Run: headless pygame with SDL's dummy video driver; simulated clock (each Clock.tick advances the game by its frame time, no real sleeping); random seed 0; keys injected as events and as key.get_pressed() state; mouse plan: one left click at the window centre at the start of phase 2, then a move to the lower-right quarter at the start of phase 3.
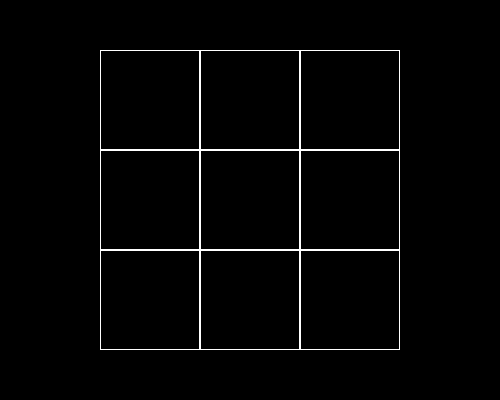
Frame 1 of 4 · flips 1–60 · no input
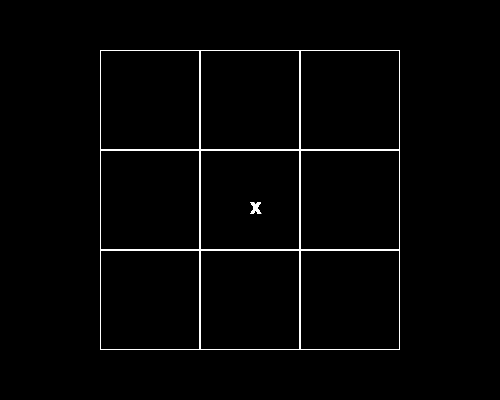
Frame 2 of 4 · flips 61–180 · clicked the window centre · tapped SPACE, RETURN · held RIGHT (→), D
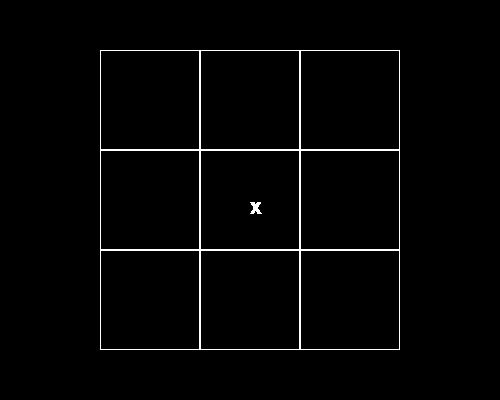
Frame 3 of 4 · flips 181–300 · moved the mouse to the lower-right quarter · held DOWN (↓), S
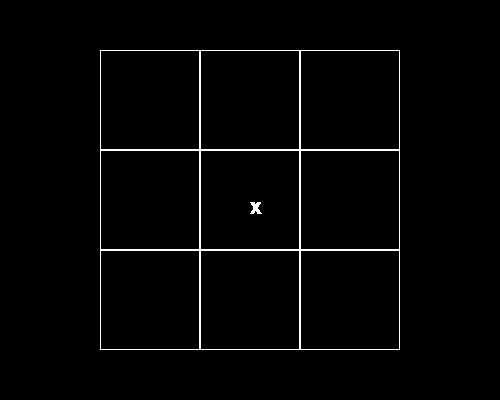
Frame 4 of 4 · flips 301–420 · held LEFT (←), A, UP (↑), W

The pygame program that drew these frames:

import pygame,random,time


white=(255,255,255)
black=(0,0,0)
red=(255,0,0)
blue=(0,0,255)
green=(0,255,0)
rect1=[-1,-1,-1,-1,-1,-1,-1,-1,-1]
matrix=[[-1,-1,-1],[-1,-1,-1],[-1,-1,-1]]
pygame.init()
screen_height=400
screen_width=500
window=pygame.display.set_mode((screen_width,screen_height))
pygame.display.set_caption("TicTacToe")
fps=30
clock=pygame.time.Clock()

font=pygame.font.Font(None,25)

def msgToScrn(msg,color,mx,my):
    screen_text=font.render(msg,True,color)
    window.blit(screen_text,[mx,my])
def displayMove(msg,color,mx,my):
    screen_text = font.render(msg, True, color)
    window.blit(screen_text, [mx, my])


def drawTemplate(disp_x,disp_y):

    rect1[0] =pygame.draw.rect(window, white, [100, 50, 100, 100], 1)
    rect1[1] =pygame.draw.rect(window, white, [200, 50, 100, 100], 1)
    rect1[2] =pygame.draw.rect(window, white, [300, 50, 100, 100], 1)

    rect1[3] =pygame.draw.rect(window, white, [100, 150, 100, 100], 1)
    rect1[4] =pygame.draw.rect(window, white, [200, 150, 100, 100], 1)
    rect1[5] =pygame.draw.rect(window, white, [300, 150, 100, 100], 1)

    rect1[6] =pygame.draw.rect(window, white, [100, 250, 100, 100], 1)
    rect1[7] =pygame.draw.rect(window, white, [200, 250, 100, 100], 1)
    rect1[8] =pygame.draw.rect(window, white, [300, 250, 100, 100], 1)

    for i in range(0,3):
        for j in range(0,3):
            if(matrix[i][j]==-1):
                displayMove("", white, disp_x[i][j],disp_y[i][j])
            elif(matrix[i][j]==0):
                displayMove("0",white, disp_x[i][j], disp_y[i][j])
            elif (matrix[i][j] == 1):
                displayMove("X", white, disp_x[i][j], disp_y[i][j])


def gameLoop():
    turn=1
    played=0
    game_exit=False
    winner=-1
    disp_x=[[-1,-1,-1],[-1,-1,-1],[-1,-1,-1]]
    disp_y=[[-1,-1,-1],[-1,-1,-1],[-1,-1,-1]]

    stop=0
    while not game_exit:
        for event in pygame.event.get():
            if event.type == pygame.QUIT:
                game_exit = True
                break

            elif event.type==pygame.MOUSEBUTTONDOWN and stop==0:

                mouse_x,mouse_y = pygame.mouse.get_pos()
                if mouse_x in range(100,400):
                    if mouse_y in range(50,350):
                        if mouse_x in range (100,200):
                            if mouse_y in range(50,150) and matrix[0][0]==-1:
                                matrix[0][0]=turn
                                disp_x[0][0]=150
                                disp_y[0][0]=100
                                played=1

                            elif mouse_y in range(150, 250)and matrix[0][1]==-1:
                                matrix[0][1] = turn
                                disp_x[0][1] = 150
                                disp_y[0][1]= 200
                                played=1

                            elif mouse_y in range(250, 350)and matrix[0][2]==-1:
                                matrix[0][2] = turn
                                disp_x[0][2] = 150
                                disp_y[0][2] = 300
                                played=1

                        elif mouse_x in range(200, 300):
                            if mouse_y in range(50,150)and matrix[1][0]==-1:
                                matrix[1][0]=turn
                                disp_x[1][0] = 250
                                disp_y[1][0]= 100
                                played=1

                            elif mouse_y in range(150, 250)and matrix[1][1]==-1:
                                matrix[1][1] = turn
                                disp_x[1][1]= 250
                                disp_y[1][1]= 200
                                played=1

                            elif mouse_y in range(250, 350)and matrix[1][2]==-1:
                                matrix[1][2] = turn
                                disp_x[1][2]= 250
                                disp_y[1][2] = 300
                                played=1
                        elif mouse_x in range(300, 400):
                            if mouse_y in range(50,150) and matrix[2][0]==-1:
                                matrix[2][0]=turn
                                disp_x[2][0] = 350
                                disp_y[2][0] = 100
                                played=1
                            elif mouse_y in range(150, 250) and matrix[2][1]==-1:
                                matrix[2][1] = turn
                                disp_x[2][1] = 350
                                disp_y[2][1] = 200
                                played=1
                            elif mouse_y in range(250, 350)and matrix[2][2]==-1:
                                matrix[2][2] = turn
                                disp_x[2][2] = 350
                                disp_y[2][2] = 300
                                played=1
                if played==1:
                    if turn==1:
                        turn=0
                    elif turn==0:
                        turn=1
                played=0
                break



        drawTemplate(disp_x,disp_y)

        pygame.display.update()

        for i in range(0,3):
            c0=0
            c1=0
            for j in range(0,3):
                if matrix[i][j]==0:
                    c0=c0+1
                    if(c0==3):
                        winner=0
                elif matrix[i][j]==1:
                    c1=c1+1
                    if(c1==3):
                        winner=1
        for i in range(0,3):
            c0=0
            c1=0
            for j in range(0,3):
                if matrix[j][i]==0:
                    c0=c0+1
                    if(c0==3):
                        winner=0
                elif matrix[j][i]==1:
                    c1=c1+1
                    if(c1==3):
                        winner=1
        if matrix[0][0]==matrix[1][1]==matrix[2][2]==0 or matrix[0][2]==matrix[1][1]==matrix[2][0]==0:
            winner=0
        elif matrix[0][0]==matrix[1][1]==matrix[2][2]==1 or matrix[0][2]==matrix[1][1]==matrix[2][0]==1:
            winner=1


        if winner!=-1:
            stop=1

            if winner==0:
                msgToScrn("0 winner",white,400,360)
            else:
                msgToScrn("X winner", white, 400, 360)
            pygame.display.update()
        #pygame.draw.rect(window,white,[100,0,300,500])
        clock.tick(fps)
    pygame.quit()
    quit()

gameLoop()
